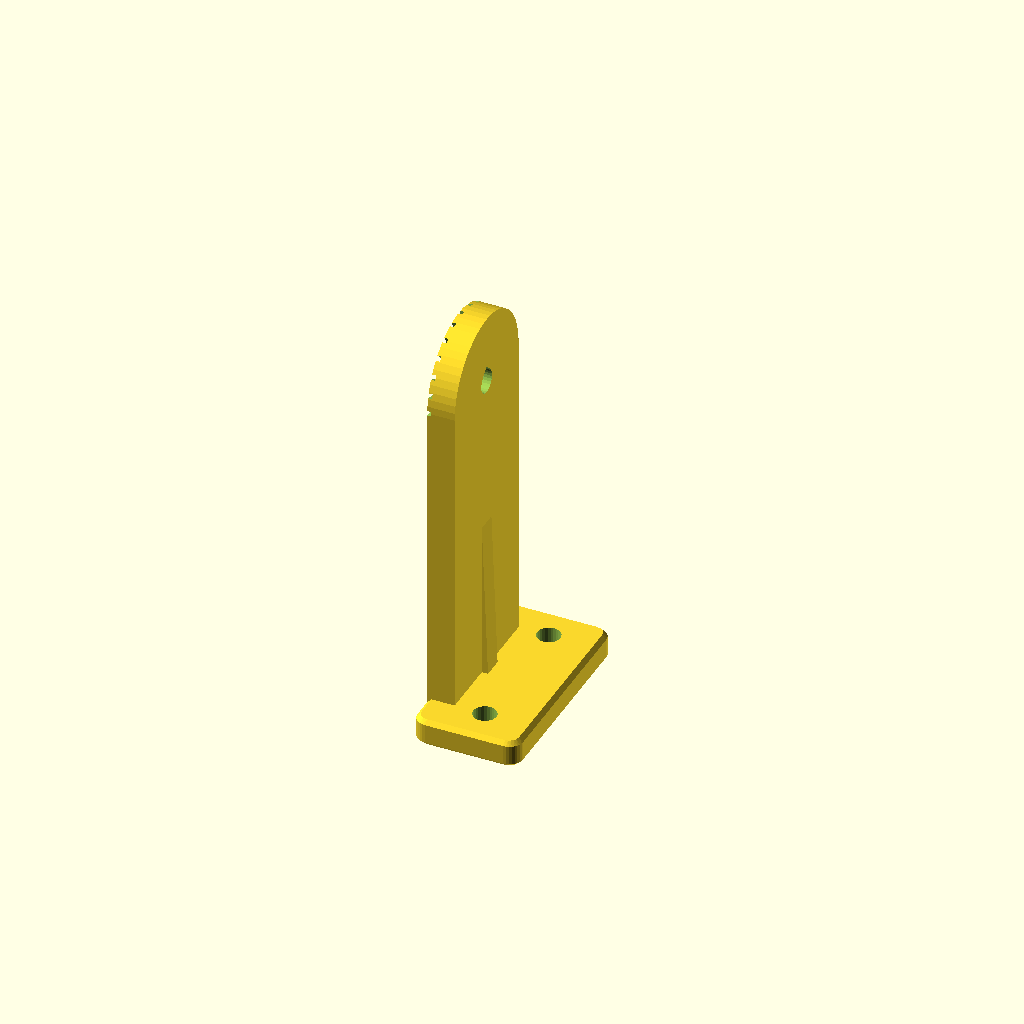
Cell 1 — every parameter at its default value.
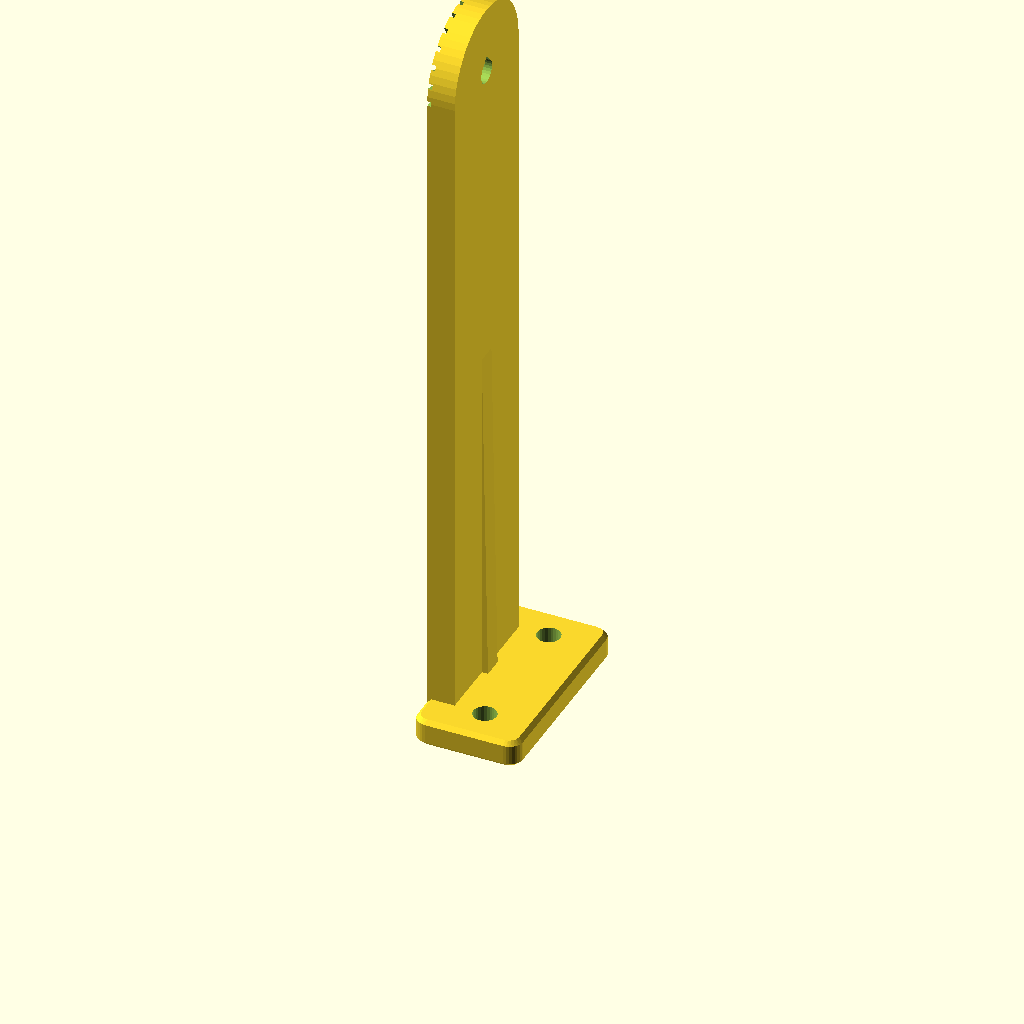
Cell 2: the same model with pivot_height = 100.
One fixed orthographic camera (rotation 55°, 0°, 25°; colour scheme Cornfield) for every cell.
Source of the model, STEM_KIT/COMMON/mounts/solar_tilt_bracket.scad:
// =====================================================================
//  PART: solar panel tilt bracket — COMMON/mounts
//  Upright that holds one end boss of the solar panel frame on a pivot
//  (M3 x 12 into the frame's captive nut; tighten = lock the angle).
//  An engraved angle scale (every 15°, 0° = panel flat) sits on the
//  inner face. Use two brackets (second one turned 180°).
//  The foot reaches out to the nearest grid line automatically.
//  Print: foot on the bed. No supports (teardrop pivot hole).
// =====================================================================
include <../../PARAMETERS/config.scad>
use <../stem_core.scad>
include <solar_panel_dims.scad>

pivot_height = 50;
solar_tilt_bracket(pivot_height);

// bracket local frame: inner face (touching the frame boss) at x = 0,
// bracket extends to +x. Returned helper: x of the foot holes.
function stb_hole_x() = let(xin = sp_boss_end + 0.3) (10 * ceil((xin + 4 + 3.2 - 5) / 10) + 5) - xin;

module solar_tilt_bracket(H = 50) {
    t = 4; w = 20;
    hx = stb_hole_x();
    fl = hx + 7;
    difference() {
        union() {
            // upright (plate in the YZ plane, thickness along +X)
            rotate([90, 0, 90]) linear_extrude(t) hull() {
                translate([-w / 2, 0]) square([w, 1]);
                translate([0, H]) circle(d = w);
            }
            // foot
            translate([fl / 2, 0, 0]) rbox([fl, 3 * grid_pitch, foot_thickness], r = 2, top = 0.6);
            // gusset
            translate([0, 1.5, 0]) rotate([90, 0, 0]) linear_extrude(3)
                polygon([[t - 0.01, foot_thickness - 0.01], [hx - 3.5, foot_thickness - 0.01], [t - 0.01, H * 0.55]]);
        }
        translate([0, 0, H]) teardrop_x(grid_hole_d, 3 * t);
        for (y = [-grid_pitch, grid_pitch]) translate([hx, y, 0]) vhole(grid_hole_d, 20);
        // angle scale on the inner face: ticks every 15°, long ticks at 0/±45/±90
        for (a = [-90 : 15 : 90]) translate([0, 0, H]) rotate([a, 0, 0])
            translate([-0.01, -0.35, w / 2 - (a % 45 == 0 ? 3.2 : 2)]) cube([0.6, 0.7, 5]);
        translate([-0.01, 0, H + w / 2 - 4.8]) rotate([90, 0, 90]) linear_extrude(0.6)
            text("0", size = 2.2, font = "Liberation Sans:style=Bold", halign = "center", valign = "center");
    }
}
Parameter table extracted from the source (name, type, default, range or options):
pivot_height: number, default 50
